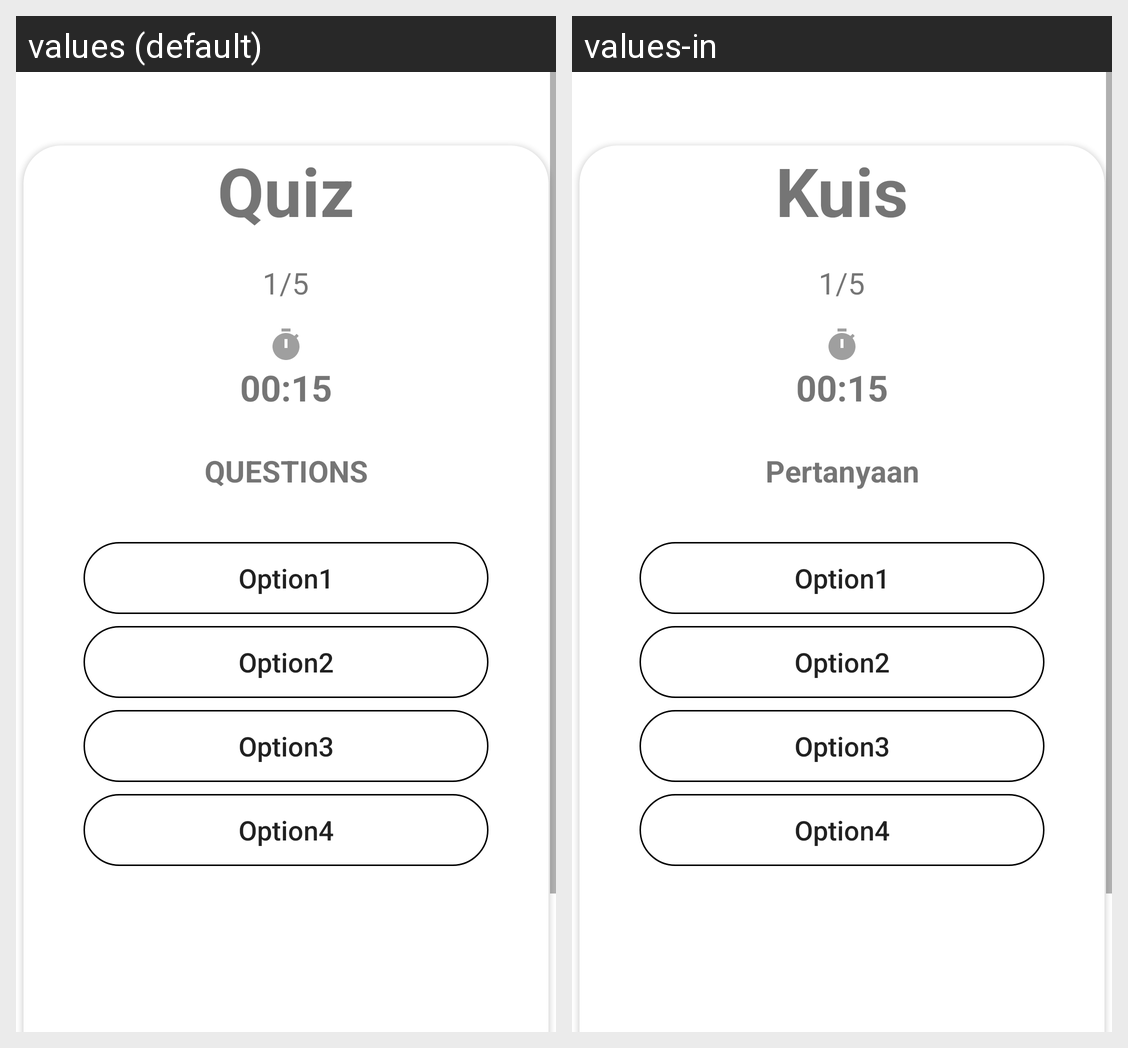

Strings drawn on this Android screen and how each of the app's shown locales translates them:
Android screen res/layout/activity_quiz.xml rendered under 2 locales, left to right: values (default), values-in. Device: Nexus 5 (rendered at 1080×1920; each locale shown at half size, 540×960, under a caption strip naming it); theme Theme.Batikfy.
Strings drawn on this screen, with the default value and each locale's value (text and hints the layout hard-codes, and strings that could not be matched under every locale, appear in the picture but are not listed):

quiz
  values: Quiz
  values-in: Kuis

default_quiz_number
  values: 1/5
  values-in: 1/5

default_quiz_timer
  values: 00:15
  values-in: 00:15

questions
  values: QUESTIONS
  values-in: Pertanyaan

option1
  values: Option1
  values-in: Option1

option2
  values: Option2
  values-in: Option2

option3
  values: Option3
  values-in: Option3

option4
  values: Option4
  values-in: Option4
